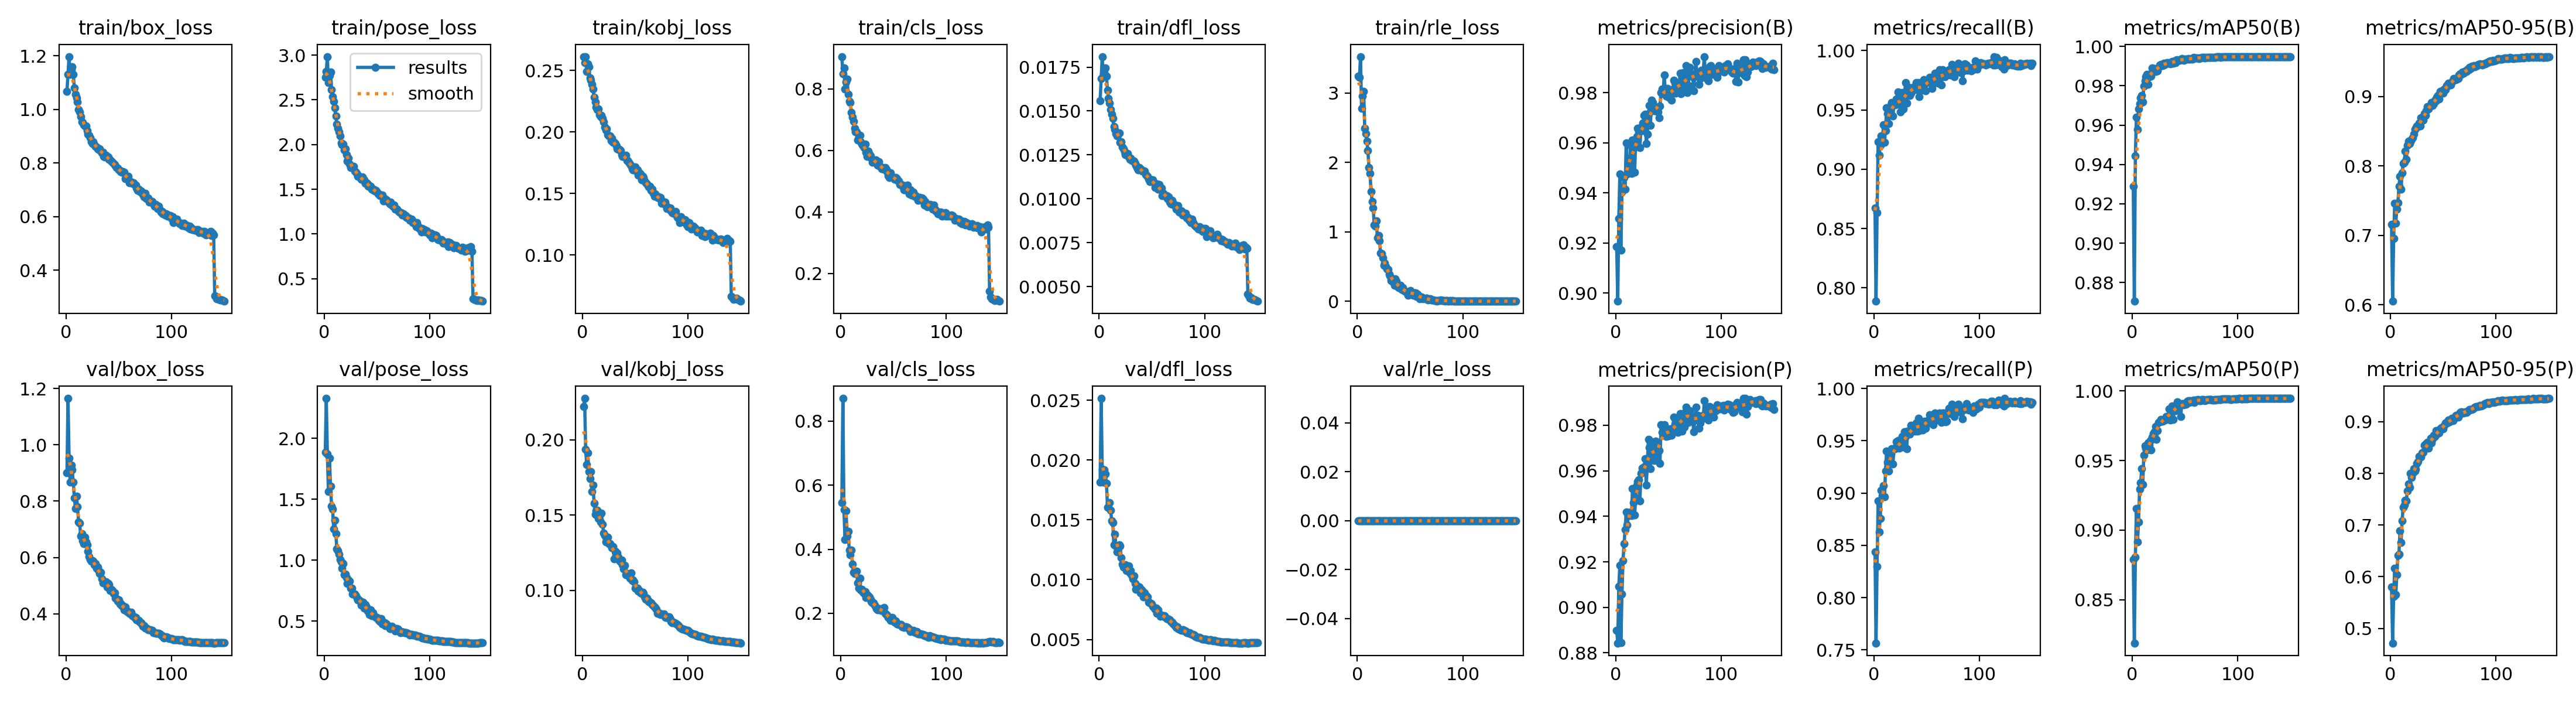

The data file committed next to this chart (first rows):
epoch, time, train/box_loss, train/pose_loss, train/kobj_loss, train/cls_loss, train/dfl_loss, train/rle_loss, metrics/precision(B), metrics/recall(B), metrics/mAP50(B), metrics/mAP50-95(B), metrics/precision(P), metrics/recall(P), metrics/mAP50(P), metrics/mAP50-95(P), val/box_loss, val/pose_loss, val/kobj_loss, val/cls_loss, val/dfl_loss, val/rle_loss, lr/pg0, lr/pg1
1, 67.67, 1.068, 2.751, 0.2613, 0.9052, 0.01558, 3.24, 0.9185, 0.8675, 0.9289, 0.7159, 0.8898, 0.8439, 0.8788, 0.5806, 0.9002, 1.885, 0.2218, 0.5456, 0.01814, 0, 0.0001991, 0.0001991
2, 131.1, 1.131, 2.817, 0.2563, 0.849, 0.01685, 3.225, 0.8968, 0.7887, 0.8705, 0.6052, 0.8843, 0.7566, 0.8188, 0.4717, 1.165, 2.328, 0.2274, 0.8712, 0.02516, 0, 0.0003991, 0.0003991
3, 191.1, 1.198, 2.984, 0.2614, 0.8682, 0.0181, 3.524, 0.9298, 0.8632, 0.9445, 0.6959, 0.9091, 0.8299, 0.8807, 0.5622, 0.9526, 1.873, 0.1938, 0.5239, 0.01922, 0, 0.0005989, 0.0005989
4, 250.1, 1.131, 2.69, 0.2494, 0.7989, 0.01697, 2.776, 0.9476, 0.9231, 0.9639, 0.746, 0.9185, 0.8923, 0.9156, 0.6169, 0.8684, 1.562, 0.1836, 0.4295, 0.01815, 0, 0.0007983, 0.0007983
5, 309, 1.148, 2.771, 0.2555, 0.8216, 0.01719, 2.953, 0.9172, 0.912, 0.9577, 0.7176, 0.8845, 0.8629, 0.8914, 0.565, 0.9272, 1.837, 0.1913, 0.5193, 0.0192, 0, 0.0009974, 0.0009974
6, 367.6, 1.159, 2.812, 0.2528, 0.8313, 0.01745, 3.024, 0.9404, 0.9204, 0.9682, 0.7382, 0.9059, 0.8758, 0.9058, 0.6035, 0.9104, 1.608, 0.1789, 0.4416, 0.01885, 0, 0.0009973, 0.0009973
7, 426, 1.13, 2.615, 0.244, 0.7832, 0.01697, 2.494, 0.942, 0.9281, 0.971, 0.7471, 0.9206, 0.9026, 0.9294, 0.6413, 0.8669, 1.445, 0.1741, 0.4566, 0.01808, 0, 0.0009961, 0.0009961
8, 485.2, 1.082, 2.534, 0.2419, 0.7604, 0.01619, 2.416, 0.9462, 0.9231, 0.9739, 0.7705, 0.9279, 0.8977, 0.934, 0.6435, 0.8115, 1.417, 0.1786, 0.3976, 0.01607, 0, 0.0009947, 0.0009947
9, 543.9, 1.057, 2.484, 0.239, 0.7564, 0.0157, 2.306, 0.9415, 0.9376, 0.975, 0.7854, 0.9342, 0.9068, 0.9444, 0.6889, 0.7742, 1.257, 0.1656, 0.3826, 0.01605, 0, 0.0009931, 0.0009931
10, 602.7, 1.044, 2.408, 0.2349, 0.7227, 0.01545, 2.168, 0.96, 0.9229, 0.9718, 0.7664, 0.942, 0.8962, 0.9329, 0.6666, 0.8186, 1.326, 0.1701, 0.3966, 0.01642, 0, 0.0009912, 0.0009912
11, 664.2, 1.028, 2.317, 0.2284, 0.7086, 0.01509, 1.925, 0.9476, 0.9326, 0.9799, 0.7903, 0.9361, 0.9213, 0.954, 0.7086, 0.7811, 1.215, 0.158, 0.3533, 0.0158, 0, 0.0009892, 0.0009892
12, 724.7, 1, 2.227, 0.2243, 0.695, 0.0148, 1.838, 0.9522, 0.9516, 0.9826, 0.8035, 0.9403, 0.94, 0.9607, 0.7339, 0.7264, 1.094, 0.1504, 0.3286, 0.0149, 0, 0.0009869, 0.0009869
13, 783.7, 0.9903, 2.181, 0.2199, 0.6714, 0.01458, 1.582, 0.9505, 0.9468, 0.9847, 0.8052, 0.9405, 0.9292, 0.9591, 0.7384, 0.7226, 1.08, 0.1529, 0.3252, 0.01476, 0, 0.0009844, 0.0009844
14, 843, 0.9732, 2.143, 0.218, 0.6613, 0.01412, 1.439, 0.959, 0.9385, 0.9857, 0.8215, 0.9419, 0.9208, 0.9577, 0.748, 0.6769, 1.048, 0.153, 0.3264, 0.01293, 0, 0.0009818, 0.0009818
15, 901.8, 0.954, 2.098, 0.2185, 0.6606, 0.01394, 1.342, 0.9477, 0.952, 0.9806, 0.8096, 0.9404, 0.9359, 0.9628, 0.747, 0.6839, 1.004, 0.1479, 0.3321, 0.01378, 0, 0.0009789, 0.0009789
16, 960.1, 0.9519, 2.019, 0.2138, 0.6337, 0.0137, 1.102, 0.9613, 0.9541, 0.9847, 0.8301, 0.9521, 0.9371, 0.9609, 0.7662, 0.6587, 0.9848, 0.1513, 0.2953, 0.0128, 0, 0.0009758, 0.0009758
17, 1019, 0.9422, 1.996, 0.2126, 0.6446, 0.01358, 1.081, 0.9577, 0.9561, 0.9862, 0.8356, 0.9459, 0.9424, 0.9642, 0.78, 0.6498, 0.9332, 0.1454, 0.2792, 0.01231, 0, 0.0009725, 0.0009725
18, 1078, 0.9381, 2.007, 0.2133, 0.6481, 0.01367, 1.159, 0.9484, 0.9448, 0.9849, 0.8324, 0.9406, 0.9276, 0.9577, 0.7726, 0.672, 0.9725, 0.151, 0.3091, 0.01266, 0, 0.000969, 0.000969
19, 1136, 0.9393, 1.942, 0.2113, 0.6285, 0.01376, 0.9149, 0.9608, 0.9551, 0.9889, 0.8347, 0.9481, 0.9424, 0.9671, 0.7999, 0.6563, 0.881, 0.1436, 0.2724, 0.0129, 0, 0.0009652, 0.0009652
20, 1194, 0.9209, 1.953, 0.2082, 0.6206, 0.01321, 0.9433, 0.9626, 0.9541, 0.9882, 0.8385, 0.9537, 0.9422, 0.9693, 0.7925, 0.6442, 0.8844, 0.1381, 0.2745, 0.01283, 0, 0.0009613, 0.0009613
21, 1253, 0.9091, 1.886, 0.2042, 0.6143, 0.01323, 0.8668, 0.9658, 0.9593, 0.9887, 0.8409, 0.9554, 0.9491, 0.9707, 0.7995, 0.6218, 0.8549, 0.1364, 0.2667, 0.01184, 0, 0.0009572, 0.0009572
22, 1311, 0.9047, 1.818, 0.2018, 0.6081, 0.01295, 0.6915, 0.9643, 0.9545, 0.9874, 0.8455, 0.9561, 0.9455, 0.9746, 0.8089, 0.6042, 0.8072, 0.132, 0.262, 0.01132, 0, 0.0009529, 0.0009529
23, 1370, 0.8959, 1.85, 0.2023, 0.621, 0.01285, 0.6824, 0.9582, 0.9652, 0.9878, 0.8522, 0.9468, 0.9501, 0.9651, 0.8043, 0.5926, 0.8367, 0.1339, 0.268, 0.01107, 0, 0.0009484, 0.0009484
24, 1429, 0.8792, 1.782, 0.1979, 0.5937, 0.01267, 0.6237, 0.9662, 0.9578, 0.9877, 0.8544, 0.9589, 0.943, 0.9716, 0.8078, 0.5861, 0.8271, 0.1354, 0.2493, 0.01108, 0, 0.0009437, 0.0009437
25, 1488, 0.8739, 1.746, 0.1969, 0.5802, 0.01252, 0.5169, 0.9649, 0.9484, 0.9895, 0.8574, 0.9613, 0.9448, 0.9774, 0.819, 0.5899, 0.7699, 0.1311, 0.2589, 0.01125, 0, 0.0009388, 0.0009388
26, 1547, 0.8787, 1.753, 0.197, 0.5974, 0.01251, 0.5507, 0.9679, 0.9543, 0.9907, 0.8571, 0.9605, 0.9464, 0.9777, 0.8223, 0.5871, 0.7716, 0.131, 0.2542, 0.01078, 0, 0.0009337, 0.0009337
27, 1606, 0.8696, 1.756, 0.1928, 0.5881, 0.01258, 0.4976, 0.9709, 0.9649, 0.9908, 0.8615, 0.9617, 0.954, 0.9796, 0.8326, 0.5743, 0.7215, 0.1293, 0.2504, 0.01083, 0, 0.0009284, 0.0009284
28, 1665, 0.8615, 1.756, 0.1949, 0.5828, 0.01238, 0.4684, 0.9715, 0.9507, 0.9904, 0.8577, 0.9653, 0.9439, 0.9784, 0.8327, 0.5779, 0.7237, 0.1281, 0.243, 0.01113, 0, 0.0009229, 0.0009229
29, 1724, 0.8597, 1.703, 0.1915, 0.574, 0.01225, 0.4593, 0.9596, 0.9638, 0.9902, 0.8696, 0.9536, 0.9585, 0.9783, 0.8312, 0.5615, 0.7205, 0.1291, 0.2359, 0.01057, 0, 0.0009173, 0.0009173
30, 1782, 0.8532, 1.692, 0.1916, 0.5621, 0.01231, 0.3886, 0.9635, 0.9733, 0.9914, 0.865, 0.9621, 0.954, 0.9792, 0.8397, 0.5663, 0.7078, 0.1208, 0.2327, 0.01075, 0, 0.0009115, 0.0009115
31, 1840, 0.8515, 1.67, 0.1907, 0.5676, 0.01217, 0.3612, 0.9716, 0.9557, 0.991, 0.8657, 0.9738, 0.9423, 0.9792, 0.8407, 0.5566, 0.6892, 0.1257, 0.2333, 0.01039, 0, 0.0009055, 0.0009055
32, 1899, 0.8535, 1.642, 0.1886, 0.5627, 0.01218, 0.2985, 0.9749, 0.9643, 0.9914, 0.8753, 0.9702, 0.9591, 0.9816, 0.8538, 0.544, 0.6735, 0.1241, 0.2262, 0.01009, 0, 0.0008993, 0.0008993
33, 1957, 0.8455, 1.646, 0.1865, 0.5692, 0.01216, 0.3053, 0.9669, 0.9692, 0.9917, 0.8726, 0.961, 0.9581, 0.9809, 0.8563, 0.5464, 0.6724, 0.1247, 0.2208, 0.0103, 0, 0.0008929, 0.0008929
34, 2016, 0.8383, 1.628, 0.1857, 0.5575, 0.01201, 0.2742, 0.977, 0.9623, 0.9918, 0.8793, 0.9728, 0.9564, 0.9806, 0.8492, 0.5253, 0.6626, 0.122, 0.2145, 0.00966, 0, 0.0008864, 0.0008864
35, 2074, 0.8403, 1.614, 0.1858, 0.5526, 0.01192, 0.2323, 0.9762, 0.9642, 0.9915, 0.8856, 0.9722, 0.9646, 0.9873, 0.8603, 0.509, 0.6285, 0.1198, 0.2103, 0.00921, 0, 0.0008797, 0.0008797
36, 2133, 0.8258, 1.638, 0.1849, 0.5635, 0.01178, 0.3241, 0.9727, 0.9687, 0.991, 0.8819, 0.9646, 0.9606, 0.9791, 0.8484, 0.5111, 0.6551, 0.1189, 0.2136, 0.00936, 0, 0.0008729, 0.0008729
37, 2191, 0.8226, 1.607, 0.1816, 0.5471, 0.01164, 0.2884, 0.9732, 0.9693, 0.9914, 0.8863, 0.9668, 0.9631, 0.9851, 0.8597, 0.5107, 0.6523, 0.12, 0.2145, 0.00943, 0, 0.0008658, 0.0008658
38, 2250, 0.8295, 1.605, 0.1802, 0.5454, 0.01179, 0.2148, 0.974, 0.9688, 0.9922, 0.8874, 0.9731, 0.9615, 0.9893, 0.8683, 0.5142, 0.607, 0.117, 0.2082, 0.00938, 0, 0.0008587, 0.0008587
39, 2309, 0.8237, 1.564, 0.1799, 0.5404, 0.01166, 0.1928, 0.9727, 0.9671, 0.9914, 0.8912, 0.9645, 0.959, 0.9794, 0.8591, 0.4956, 0.6342, 0.1142, 0.2108, 0.00892, 0, 0.0008513, 0.0008513
40, 2367, 0.8232, 1.575, 0.1802, 0.5395, 0.01166, 0.1964, 0.9724, 0.9732, 0.9926, 0.8869, 0.9688, 0.967, 0.9882, 0.8663, 0.508, 0.6169, 0.1167, 0.2103, 0.00921, 0, 0.0008439, 0.0008439
41, 2425, 0.8138, 1.562, 0.1809, 0.5385, 0.01156, 0.2309, 0.9701, 0.9688, 0.9918, 0.8898, 0.9689, 0.9594, 0.9861, 0.8732, 0.5028, 0.5812, 0.1102, 0.2175, 0.00908, 0, 0.0008362, 0.0008362
42, 2483, 0.8124, 1.533, 0.1769, 0.5438, 0.01159, 0.174, 0.9746, 0.9732, 0.9932, 0.8948, 0.9632, 0.9715, 0.9902, 0.8709, 0.4826, 0.589, 0.1109, 0.1992, 0.00857, 0, 0.0008284, 0.0008284
43, 2541, 0.8073, 1.541, 0.177, 0.5394, 0.01156, 0.1978, 0.9801, 0.961, 0.9928, 0.8942, 0.9801, 0.9597, 0.9921, 0.8824, 0.487, 0.5537, 0.11, 0.1966, 0.00888, 0, 0.0008205, 0.0008205
44, 2599, 0.804, 1.532, 0.1754, 0.5301, 0.01136, 0.1572, 0.9815, 0.971, 0.993, 0.8991, 0.9769, 0.9665, 0.9898, 0.8755, 0.4826, 0.5899, 0.1106, 0.1944, 0.00866, 0, 0.0008125, 0.0008125
45, 2657, 0.7991, 1.502, 0.1742, 0.5176, 0.01134, 0.147, 0.9796, 0.9665, 0.9929, 0.9012, 0.976, 0.962, 0.9906, 0.8821, 0.4726, 0.5443, 0.1081, 0.1869, 0.00867, 0, 0.0008043, 0.0008043
46, 2715, 0.7952, 1.493, 0.1726, 0.5122, 0.01126, 0.1332, 0.9871, 0.9669, 0.9934, 0.8968, 0.9801, 0.96, 0.9818, 0.8779, 0.475, 0.5697, 0.1115, 0.1847, 0.00855, 0, 0.000796, 0.000796
47, 2774, 0.7904, 1.498, 0.1703, 0.5279, 0.01111, 0.1287, 0.9813, 0.9753, 0.9938, 0.9075, 0.978, 0.9667, 0.991, 0.8861, 0.4566, 0.543, 0.1063, 0.1785, 0.00813, 0, 0.0007875, 0.0007875
48, 2832, 0.7839, 1.481, 0.1694, 0.5148, 0.01098, 0.08176, 0.9786, 0.9724, 0.9932, 0.9045, 0.975, 0.9689, 0.9911, 0.8879, 0.4542, 0.5404, 0.1067, 0.1848, 0.00805, 0, 0.0007789, 0.0007789
49, 2891, 0.7816, 1.49, 0.1701, 0.5122, 0.01109, 0.09673, 0.9816, 0.9659, 0.9929, 0.9083, 0.9775, 0.9619, 0.9902, 0.8887, 0.4461, 0.5287, 0.1056, 0.1872, 0.00801, 0, 0.0007702, 0.0007702
50, 2950, 0.7738, 1.47, 0.1714, 0.5114, 0.01107, 0.1554, 0.9782, 0.9728, 0.9934, 0.9049, 0.9754, 0.9665, 0.9906, 0.8858, 0.4493, 0.5302, 0.1016, 0.1804, 0.00799, 0, 0.0007614, 0.0007614
51, 3008, 0.7727, 1.45, 0.1681, 0.507, 0.01108, 0.1402, 0.9812, 0.9751, 0.9936, 0.911, 0.9756, 0.9692, 0.9904, 0.8925, 0.4356, 0.5157, 0.1009, 0.1722, 0.00775, 0, 0.0007525, 0.0007525
52, 3067, 0.7672, 1.446, 0.1691, 0.5111, 0.01091, 0.1178, 0.9778, 0.9754, 0.9936, 0.9103, 0.9784, 0.9706, 0.9926, 0.8972, 0.4364, 0.5033, 0.1014, 0.1755, 0.00767, 0, 0.0007435, 0.0007435
53, 3125, 0.7655, 1.432, 0.1648, 0.5081, 0.01064, 0.08843, 0.9769, 0.9776, 0.9937, 0.9161, 0.9756, 0.9747, 0.9932, 0.8991, 0.428, 0.496, 0.09952, 0.1677, 0.00753, 0, 0.0007343, 0.0007343
54, 3184, 0.7693, 1.437, 0.1668, 0.5027, 0.01083, 0.1193, 0.98, 0.9761, 0.9936, 0.9154, 0.9768, 0.9729, 0.9917, 0.8974, 0.4278, 0.5205, 0.09983, 0.1678, 0.00761, 0, 0.0007251, 0.0007251
55, 3243, 0.7669, 1.434, 0.1659, 0.5006, 0.01083, 0.1173, 0.985, 0.9683, 0.9936, 0.9196, 0.9835, 0.967, 0.993, 0.9031, 0.4143, 0.4765, 0.09839, 0.1651, 0.0072, 0, 0.0007158, 0.0007158
56, 3302, 0.7426, 1.368, 0.1609, 0.4884, 0.01053, 0.06664, 0.984, 0.972, 0.9939, 0.9171, 0.9806, 0.9652, 0.9924, 0.9001, 0.4239, 0.4934, 0.09794, 0.1646, 0.00748, 0, 0.0007063, 0.0007063
57, 3360, 0.7539, 1.397, 0.164, 0.4884, 0.0108, 0.1064, 0.9798, 0.9751, 0.9937, 0.917, 0.9788, 0.9724, 0.9929, 0.9018, 0.4134, 0.4856, 0.0986, 0.1643, 0.00713, 0, 0.0006968, 0.0006968
58, 3419, 0.7513, 1.385, 0.1631, 0.4846, 0.01054, 0.07895, 0.9838, 0.981, 0.9943, 0.9208, 0.9798, 0.9765, 0.9934, 0.907, 0.4079, 0.4635, 0.09804, 0.1588, 0.00696, 0, 0.0006872, 0.0006872
59, 3478, 0.7512, 1.386, 0.1602, 0.4877, 0.01061, 0.03798, 0.9823, 0.9792, 0.9941, 0.9235, 0.9768, 0.9728, 0.9919, 0.9022, 0.4085, 0.4768, 0.09547, 0.1599, 0.00706, 0, 0.0006775, 0.0006775
60, 3536, 0.7277, 1.361, 0.1589, 0.4721, 0.01018, 0.05751, 0.981, 0.9805, 0.9942, 0.9263, 0.982, 0.9733, 0.9934, 0.9046, 0.4021, 0.4635, 0.094, 0.1564, 0.00697, 0, 0.0006678, 0.0006678
... 90 more rows
